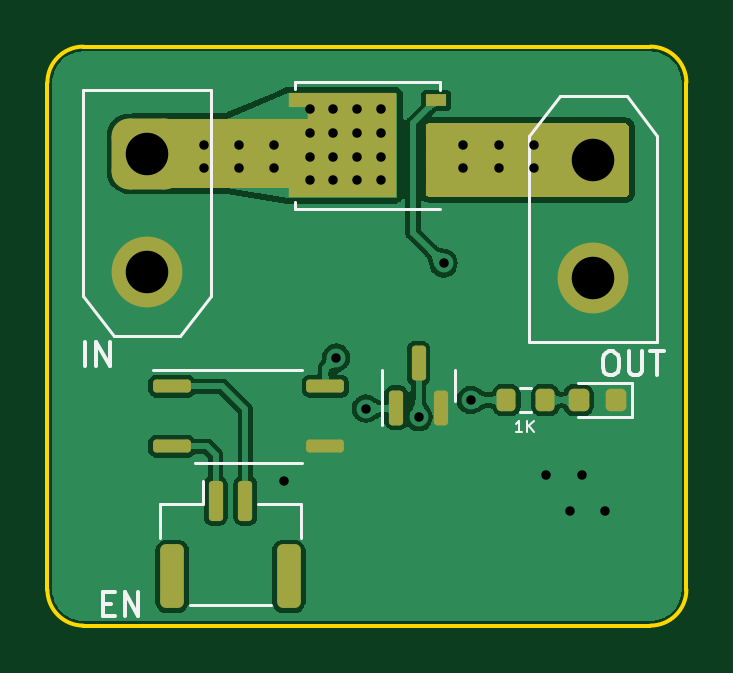
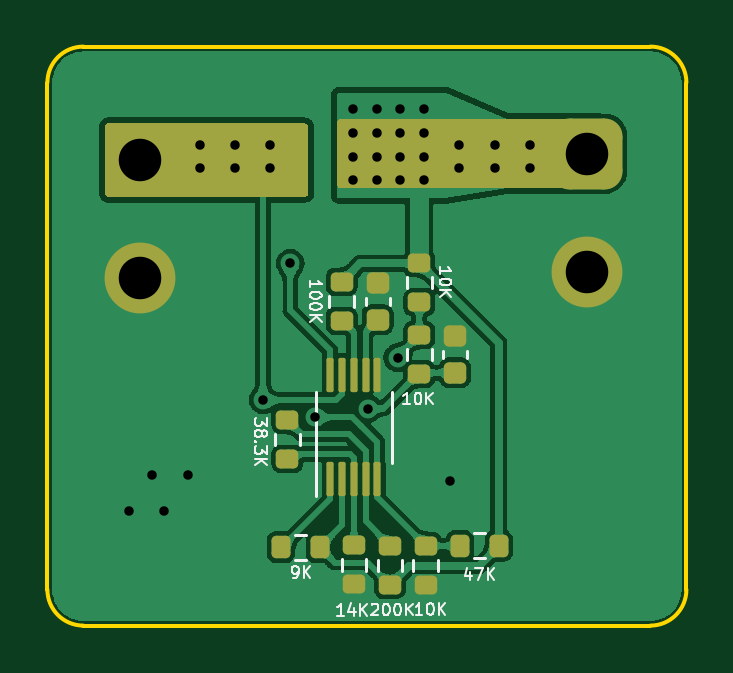
Circuit board: 11 layer files. Board 27.1 x 24.5 mm.
- bottom_copper: Solenoid valve-Bottom_Cu.gbr (119266 bytes)
- bottom_mask: Solenoid valve-Bottom_Mask.gbr (3706 bytes)
- paste: Solenoid valve-Bottom_Paste.gbr (2601 bytes)
- bottom_silk: Solenoid valve-Bottom_Silk.gbr (9417 bytes)
- outline: Solenoid valve-EdgeCuts.gbr (899 bytes)
- drill: Solenoid valve-NPTH.drl (276 bytes)
- drill: Solenoid valve-PTH.drl (999 bytes)
- top_copper: Solenoid valve-Top_Cu.gbr (70006 bytes)
- top_mask: Solenoid valve-Top_Mask.gbr (3744 bytes)
- paste: Solenoid valve-Top_Paste.gbr (2482 bytes)
- top_silk: Solenoid valve-Top_Silk.gbr (3573 bytes)

=== bottom_copper: Solenoid valve-Bottom_Cu.gbr (119266 bytes, source omitted) ===
=== bottom_mask: Solenoid valve-Bottom_Mask.gbr ===
%TF.GenerationSoftware,KiCad,Pcbnew,(6.0.1)*%
%TF.CreationDate,2023-01-05T10:23:13+08:00*%
%TF.ProjectId,Solenoid valve,536f6c65-6e6f-4696-9420-76616c76652e,rev?*%
%TF.SameCoordinates,Original*%
%TF.FileFunction,Soldermask,Bot*%
%TF.FilePolarity,Negative*%
%FSLAX46Y46*%
G04 Gerber Fmt 4.6, Leading zero omitted, Abs format (unit mm)*
G04 Created by KiCad (PCBNEW (6.0.1)) date 2023-01-05 10:23:13*
%MOMM*%
%LPD*%
G01*
G04 APERTURE LIST*
G04 Aperture macros list*
%AMRoundRect*
0 Rectangle with rounded corners*
0 $1 Rounding radius*
0 $2 $3 $4 $5 $6 $7 $8 $9 X,Y pos of 4 corners*
0 Add a 4 corners polygon primitive as box body*
4,1,4,$2,$3,$4,$5,$6,$7,$8,$9,$2,$3,0*
0 Add four circle primitives for the rounded corners*
1,1,$1+$1,$2,$3*
1,1,$1+$1,$4,$5*
1,1,$1+$1,$6,$7*
1,1,$1+$1,$8,$9*
0 Add four rect primitives between the rounded corners*
20,1,$1+$1,$2,$3,$4,$5,0*
20,1,$1+$1,$4,$5,$6,$7,0*
20,1,$1+$1,$6,$7,$8,$9,0*
20,1,$1+$1,$8,$9,$2,$3,0*%
G04 Aperture macros list end*
%ADD10R,3.000000X3.000000*%
%ADD11C,3.000000*%
%ADD12RoundRect,0.750000X0.750000X-0.750000X0.750000X0.750000X-0.750000X0.750000X-0.750000X-0.750000X0*%
%ADD13RoundRect,0.200000X-0.275000X0.200000X-0.275000X-0.200000X0.275000X-0.200000X0.275000X0.200000X0*%
%ADD14RoundRect,0.225000X-0.250000X0.225000X-0.250000X-0.225000X0.250000X-0.225000X0.250000X0.225000X0*%
%ADD15RoundRect,0.200000X0.275000X-0.200000X0.275000X0.200000X-0.275000X0.200000X-0.275000X-0.200000X0*%
%ADD16RoundRect,0.200000X-0.200000X-0.275000X0.200000X-0.275000X0.200000X0.275000X-0.200000X0.275000X0*%
%ADD17RoundRect,0.200000X0.200000X0.275000X-0.200000X0.275000X-0.200000X-0.275000X0.200000X-0.275000X0*%
%ADD18RoundRect,0.075000X0.075000X-0.650000X0.075000X0.650000X-0.075000X0.650000X-0.075000X-0.650000X0*%
G04 APERTURE END LIST*
D10*
%TO.C,J2*%
X23111000Y19707000D03*
D11*
X23111000Y14707000D03*
%TD*%
D12*
%TO.C,J3*%
X4211000Y19977000D03*
D11*
X4211000Y14977000D03*
%TD*%
D13*
%TO.C,R8*%
X12551000Y3382000D03*
X12551000Y1732000D03*
%TD*%
D14*
%TO.C,C2*%
X13071000Y14502000D03*
X13071000Y12952000D03*
%TD*%
D13*
%TO.C,R2*%
X11311000Y12307000D03*
X11311000Y10657000D03*
%TD*%
D15*
%TO.C,R1*%
X11311000Y13687000D03*
X11311000Y15337000D03*
%TD*%
%TO.C,R6*%
X14071000Y1742000D03*
X14071000Y3392000D03*
%TD*%
D16*
%TO.C,R10*%
X15516000Y3317000D03*
X17166000Y3317000D03*
%TD*%
D17*
%TO.C,R4*%
X9586000Y3377000D03*
X7936000Y3377000D03*
%TD*%
D13*
%TO.C,R7*%
X16891000Y8712000D03*
X16891000Y7062000D03*
%TD*%
%TO.C,R9*%
X14591000Y14552000D03*
X14591000Y12902000D03*
%TD*%
%TO.C,R5*%
X11031000Y3382000D03*
X11031000Y1732000D03*
%TD*%
D14*
%TO.C,C1*%
X9791000Y12257000D03*
X9791000Y10707000D03*
%TD*%
D18*
%TO.C,U2*%
X15081000Y6197000D03*
X14581000Y6197000D03*
X14081000Y6197000D03*
X13581000Y6197000D03*
X13081000Y6197000D03*
X13081000Y10597000D03*
X13581000Y10597000D03*
X14081000Y10597000D03*
X14581000Y10597000D03*
X15081000Y10597000D03*
%TD*%
G36*
X14713121Y21436998D02*
G01*
X14759614Y21383342D01*
X14771000Y21331000D01*
X14771000Y18633000D01*
X14750998Y18564879D01*
X14697342Y18518386D01*
X14645000Y18507000D01*
X3737000Y18507000D01*
X3668879Y18527002D01*
X3622386Y18580658D01*
X3611000Y18633000D01*
X3611000Y21331000D01*
X3631002Y21399121D01*
X3684658Y21445614D01*
X3737000Y21457000D01*
X14645000Y21457000D01*
X14713121Y21436998D01*
G37*
G36*
X24553121Y21236998D02*
G01*
X24599614Y21183342D01*
X24611000Y21131000D01*
X24611000Y18283000D01*
X24590998Y18214879D01*
X24537342Y18168386D01*
X24485000Y18157000D01*
X16137000Y18157000D01*
X16068879Y18177002D01*
X16022386Y18230658D01*
X16011000Y18283000D01*
X16011000Y21131000D01*
X16031002Y21199121D01*
X16084658Y21245614D01*
X16137000Y21257000D01*
X24485000Y21257000D01*
X24553121Y21236998D01*
G37*
M02*

=== paste: Solenoid valve-Bottom_Paste.gbr (2601 bytes, source withheld) ===
=== bottom_silk: Solenoid valve-Bottom_Silk.gbr (9417 bytes, source omitted) ===
=== outline: Solenoid valve-EdgeCuts.gbr ===
%TF.GenerationSoftware,KiCad,Pcbnew,(6.0.1)*%
%TF.CreationDate,2023-01-05T10:23:13+08:00*%
%TF.ProjectId,Solenoid valve,536f6c65-6e6f-4696-9420-76616c76652e,rev?*%
%TF.SameCoordinates,Original*%
%TF.FileFunction,Profile,NP*%
%FSLAX46Y46*%
G04 Gerber Fmt 4.6, Leading zero omitted, Abs format (unit mm)*
G04 Created by KiCad (PCBNEW (6.0.1)) date 2023-01-05 10:23:13*
%MOMM*%
%LPD*%
G01*
G04 APERTURE LIST*
%TA.AperFunction,Profile*%
%ADD10C,0.150000*%
%TD*%
G04 APERTURE END LIST*
D10*
X1524000Y24511000D02*
G75*
G03*
X0Y22987000I3J-1524003D01*
G01*
X0Y1524000D02*
G75*
G03*
X1524000Y0I1524003J3D01*
G01*
X0Y1524000D02*
X0Y22987000D01*
X27051000Y22987000D02*
X27051000Y1524000D01*
X27051000Y22987000D02*
G75*
G03*
X25527000Y24511000I-1524003J-3D01*
G01*
X25527000Y0D02*
G75*
G03*
X27051000Y1524000I-3J1524003D01*
G01*
X1524000Y0D02*
X25527000Y0D01*
X1524000Y24511000D02*
X25527000Y24511000D01*
M02*

=== drill: Solenoid valve-NPTH.drl ===
M48
; DRILL file {KiCad (6.0.1)} date Thu Jan  5 10:23:13 2023
; FORMAT={-:-/ absolute / metric / decimal}
; #@! TF.CreationDate,2023-01-05T10:23:13+08:00
; #@! TF.GenerationSoftware,Kicad,Pcbnew,(6.0.1)
; #@! TF.FileFunction,NonPlated,1,2,NPTH
FMAT,2
METRIC
%
G90
G05
T0
M30

=== drill: Solenoid valve-PTH.drl ===
M48
; DRILL file {KiCad (6.0.1)} date Thu Jan  5 10:23:13 2023
; FORMAT={-:-/ absolute / metric / decimal}
; #@! TF.CreationDate,2023-01-05T10:23:13+08:00
; #@! TF.GenerationSoftware,Kicad,Pcbnew,(6.0.1)
; #@! TF.FileFunction,Plated,1,2,PTH
FMAT,2
METRIC
; #@! TA.AperFunction,Plated,PTH,ViaDrill
T1C0.400
; #@! TA.AperFunction,Plated,PTH,ComponentDrill
T2C1.800
%
G90
G05
T1
X6.611Y20.357
X6.611Y19.357
X8.111Y20.357
X8.111Y19.357
X9.611Y20.357
X9.611Y19.357
X10.011Y6.107
X11.111Y21.857
X11.111Y20.857
X11.111Y19.857
X11.111Y18.857
X12.111Y21.857
X12.111Y20.857
X12.111Y19.857
X12.111Y18.857
X12.223Y11.34
X13.111Y21.857
X13.111Y20.857
X13.111Y19.857
X13.111Y18.857
X13.481Y9.187
X14.111Y21.857
X14.111Y20.857
X14.111Y19.857
X14.111Y18.857
X15.711Y8.823
X16.771Y15.337
X17.611Y20.357
X17.611Y19.357
X17.921Y9.547
X19.111Y20.357
X19.111Y19.357
X20.611Y20.357
X20.611Y19.357
X21.111Y6.357
X22.111Y4.857
X22.611Y6.357
X23.611Y4.857
T2
X4.211Y19.977
X4.211Y14.977
X23.111Y19.707
X23.111Y14.707
T0
M30

=== top_copper: Solenoid valve-Top_Cu.gbr (70006 bytes, source omitted) ===
=== top_mask: Solenoid valve-Top_Mask.gbr (3744 bytes, source withheld) ===
=== paste: Solenoid valve-Top_Paste.gbr (2482 bytes, source withheld) ===
=== top_silk: Solenoid valve-Top_Silk.gbr ===
%TF.GenerationSoftware,KiCad,Pcbnew,(6.0.1)*%
%TF.CreationDate,2023-01-05T10:23:13+08:00*%
%TF.ProjectId,Solenoid valve,536f6c65-6e6f-4696-9420-76616c76652e,rev?*%
%TF.SameCoordinates,Original*%
%TF.FileFunction,Legend,Top*%
%TF.FilePolarity,Positive*%
%FSLAX46Y46*%
G04 Gerber Fmt 4.6, Leading zero omitted, Abs format (unit mm)*
G04 Created by KiCad (PCBNEW (6.0.1)) date 2023-01-05 10:23:13*
%MOMM*%
%LPD*%
G01*
G04 APERTURE LIST*
%ADD10C,0.150000*%
%ADD11C,0.100000*%
%ADD12C,0.120000*%
G04 APERTURE END LIST*
D10*
X1587190Y11004620D02*
X1587190Y12004620D01*
X2063380Y11004620D02*
X2063380Y12004620D01*
X2634809Y11004620D01*
X2634809Y12004620D01*
D11*
X20103857Y8180810D02*
X19818142Y8180810D01*
X19961000Y8180810D02*
X19961000Y8680810D01*
X19913380Y8609381D01*
X19865761Y8561762D01*
X19818142Y8537953D01*
X20318142Y8180810D02*
X20318142Y8680810D01*
X20603857Y8180810D02*
X20389571Y8466524D01*
X20603857Y8680810D02*
X20318142Y8395096D01*
D10*
X23761000Y11604620D02*
X23951476Y11604620D01*
X24046714Y11557000D01*
X24141952Y11461762D01*
X24189571Y11271286D01*
X24189571Y10937953D01*
X24141952Y10747477D01*
X24046714Y10652239D01*
X23951476Y10604620D01*
X23761000Y10604620D01*
X23665761Y10652239D01*
X23570523Y10747477D01*
X23522904Y10937953D01*
X23522904Y11271286D01*
X23570523Y11461762D01*
X23665761Y11557000D01*
X23761000Y11604620D01*
X24618142Y11604620D02*
X24618142Y10795096D01*
X24665761Y10699858D01*
X24713380Y10652239D01*
X24808619Y10604620D01*
X24999095Y10604620D01*
X25094333Y10652239D01*
X25141952Y10699858D01*
X25189571Y10795096D01*
X25189571Y11604620D01*
X25522904Y11604620D02*
X26094333Y11604620D01*
X25808619Y10604620D02*
X25808619Y11604620D01*
X2372904Y928429D02*
X2706238Y928429D01*
X2849095Y404620D02*
X2372904Y404620D01*
X2372904Y1404620D01*
X2849095Y1404620D01*
X3277666Y404620D02*
X3277666Y1404620D01*
X3849095Y404620D01*
X3849095Y1404620D01*
D12*
%TO.C,U1*%
X8521000Y10817000D02*
X10796000Y10817000D01*
X8521000Y10817000D02*
X4471000Y10817000D01*
X8521000Y6897000D02*
X10796000Y6897000D01*
X8521000Y6897000D02*
X6246000Y6897000D01*
%TO.C,Q1*%
X17271000Y10167000D02*
X17271000Y9517000D01*
X14151000Y10167000D02*
X14151000Y8492000D01*
X17271000Y10167000D02*
X17271000Y10817000D01*
X14151000Y10167000D02*
X14151000Y10817000D01*
%TO.C,J2*%
X24521000Y22417000D02*
X21701000Y22417000D01*
X24521000Y22417000D02*
X25821000Y20717000D01*
X20401000Y20717000D02*
X20401000Y11997000D01*
X25821000Y11997000D02*
X20401000Y11997000D01*
X25821000Y20717000D02*
X25821000Y11997000D01*
X21701000Y22417000D02*
X20401000Y20717000D01*
%TO.C,Q2*%
X10491000Y23022000D02*
X16611000Y23022000D01*
X10491000Y17952000D02*
X10491000Y17652000D01*
X10491000Y17652000D02*
X16611000Y17652000D01*
X16611000Y22672000D02*
X16611000Y23022000D01*
X10491000Y22722000D02*
X10491000Y23022000D01*
%TO.C,R11*%
X20493258Y9024500D02*
X20018742Y9024500D01*
X20493258Y10069500D02*
X20018742Y10069500D01*
%TO.C,D1*%
X24761000Y10282000D02*
X22476000Y10282000D01*
X22476000Y8812000D02*
X24761000Y8812000D01*
X24761000Y8812000D02*
X24761000Y10282000D01*
%TO.C,J3*%
X5621000Y12267000D02*
X6921000Y13967000D01*
X1501000Y22687000D02*
X6921000Y22687000D01*
X1501000Y13967000D02*
X1501000Y22687000D01*
X2801000Y12267000D02*
X5621000Y12267000D01*
X6921000Y13967000D02*
X6921000Y22687000D01*
X2801000Y12267000D02*
X1501000Y13967000D01*
%TO.C,J1*%
X6566000Y5147000D02*
X6566000Y6137000D01*
X10736000Y3697000D02*
X10736000Y5147000D01*
X6036000Y877000D02*
X9466000Y877000D01*
X4766000Y5147000D02*
X6566000Y5147000D01*
X4766000Y3697000D02*
X4766000Y5147000D01*
X10736000Y5147000D02*
X8936000Y5147000D01*
%TD*%
M02*

